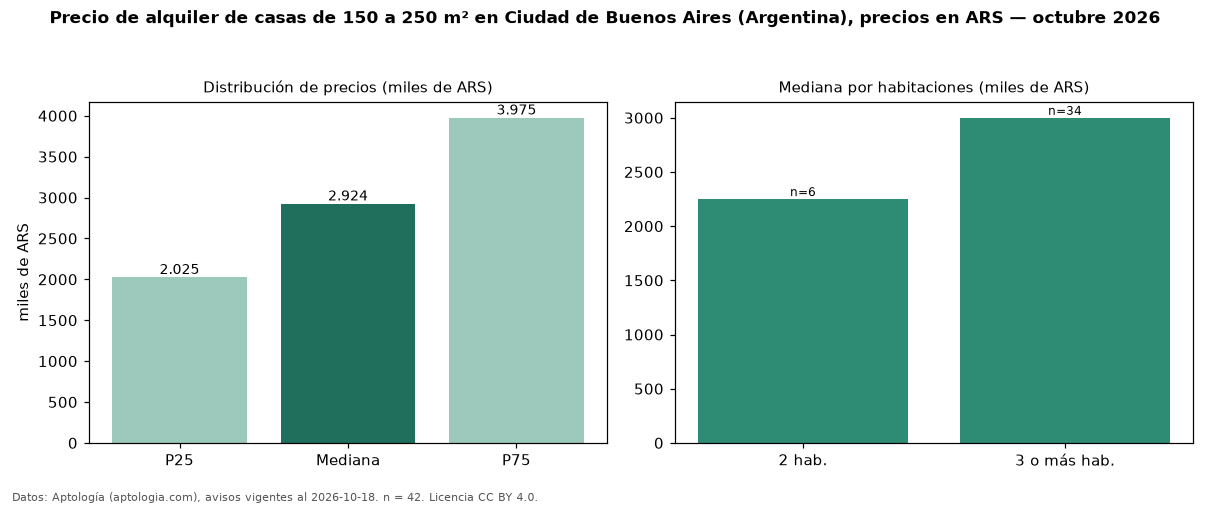

Source data for this figure (header and first rows):
seccion, metrica, valor, moneda, n
filtro, area5, de 150 a 250 m², , 42
precio, p25, 2025000, ARS, 42
precio, mediana, 2924500, ARS, 42
precio, p75, 3975000, ARS, 42
precio, minimo, 300000, ARS, 42
precio, maximo, 5500000, ARS, 42
m2, mediana_precio_m2, 16286, ARS, 41
m2, area_mediana_m2, 180.0, m2, 41
banos, mediana_banos, 2.0, , 
habitaciones, 2, 2250000, ARS, 6
habitaciones, 3+, 2999500, ARS, 34
fuente, fecha_datos, 2026-10-18, , 
fuente, atribucion, https://www.aptologia.com/ar, , 
fuente, licencia, CC BY 4.0, , 
